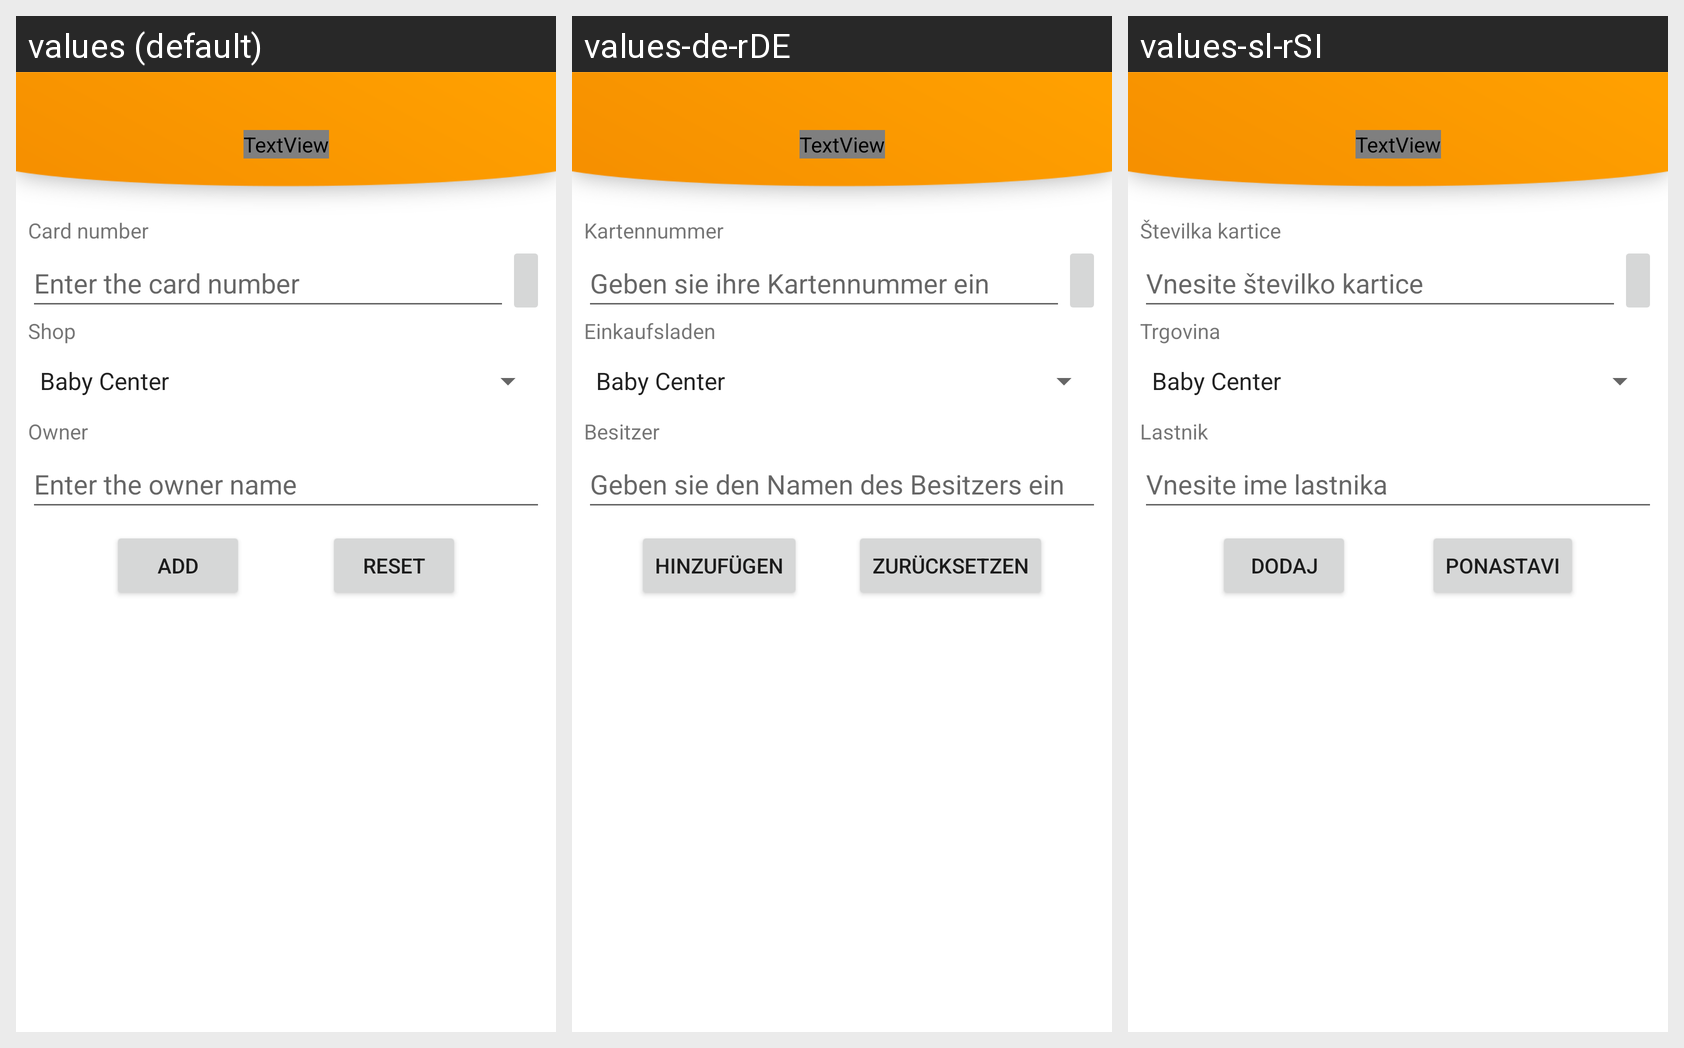

Translations of the strings shown on this Android screen, per locale in the grid:
Android screen res/layout/fragment_add_activity.xml rendered under 3 locales, left to right: values (default), values-de-rDE, values-sl-rSI. Device: Nexus 5 (rendered at 1080×1920; each locale shown at half size, 540×960, under a caption strip naming it); theme Theme.MySmartCard.
Strings drawn on this screen, with the default value and each locale's value (text and hints the layout hard-codes appear in the picture but are not listed):

cardNumber
  values: Card number
  values-de-rDE: Kartennummer
  values-sl-rSI: Številka kartice

owner
  values: Owner
  values-de-rDE: Besitzer
  values-sl-rSI: Lastnik

shop
  values: Shop
  values-de-rDE: Einkaufsladen
  values-sl-rSI: Trgovina

ownerHint
  values: Enter the owner name
  values-de-rDE: Geben sie den Namen des Besitzers ein
  values-sl-rSI: Vnesite ime lastnika

cardNumberHint
  values: Enter the card number
  values-de-rDE: Geben sie ihre Kartennummer ein
  values-sl-rSI: Vnesite številko kartice

add
  values: Add
  values-de-rDE: Hinzufügen
  values-sl-rSI: Dodaj

reset
  values: Reset
  values-de-rDE: Zurücksetzen
  values-sl-rSI: Ponastavi
